Photos from the image-classification dataset "recaptcha_tiles" in the GitHub repository likeblossom/breaking-reCAPTCHA. Its 12 classes are: bicycle, bridge, bus, car, chimney, crosswalk, hydrant, motorcycle, mountain, stairs, tractor, traffic light.

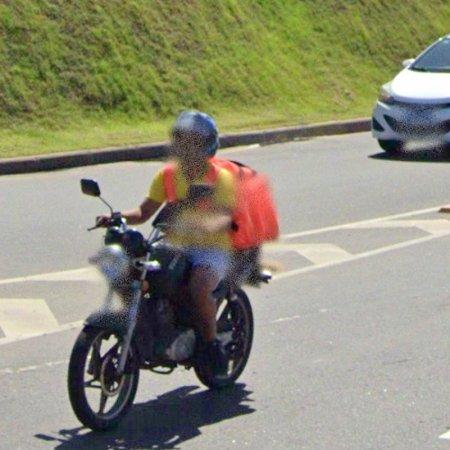
Label: car

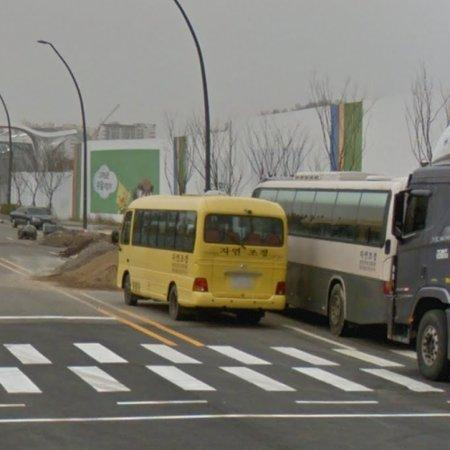
Label: bus

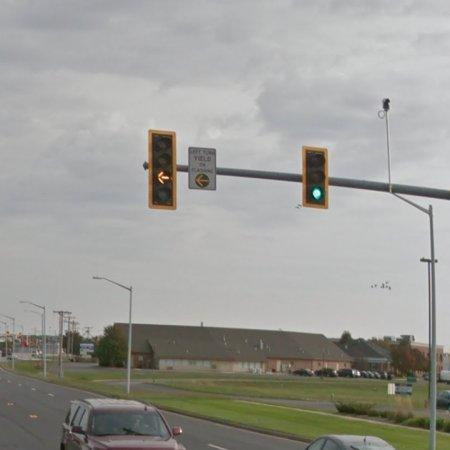
Label: traffic light

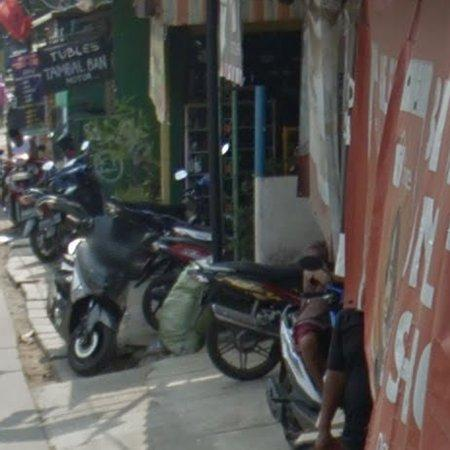
Label: motorcycle

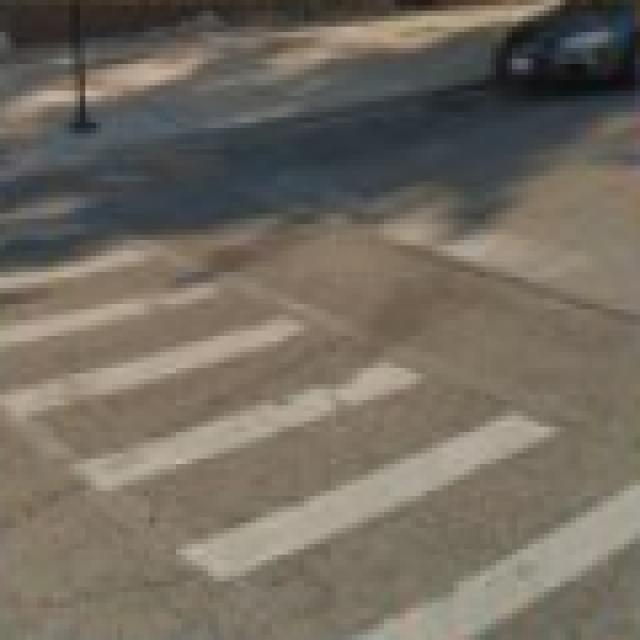
Label: crosswalk

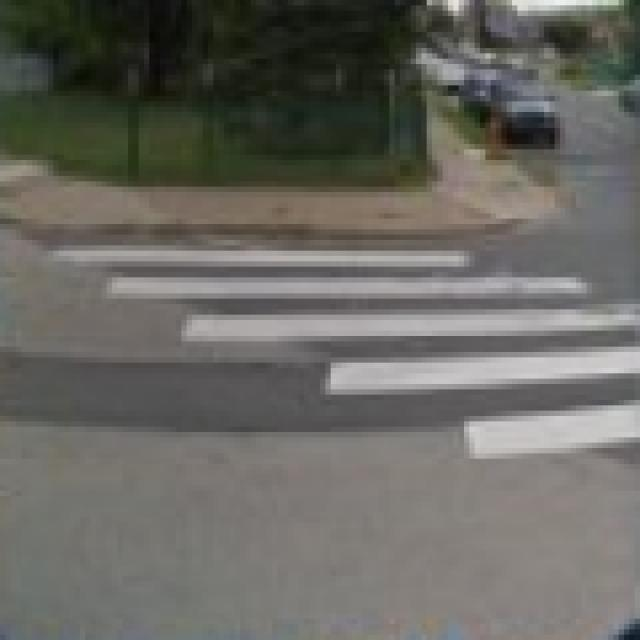
Label: crosswalk
